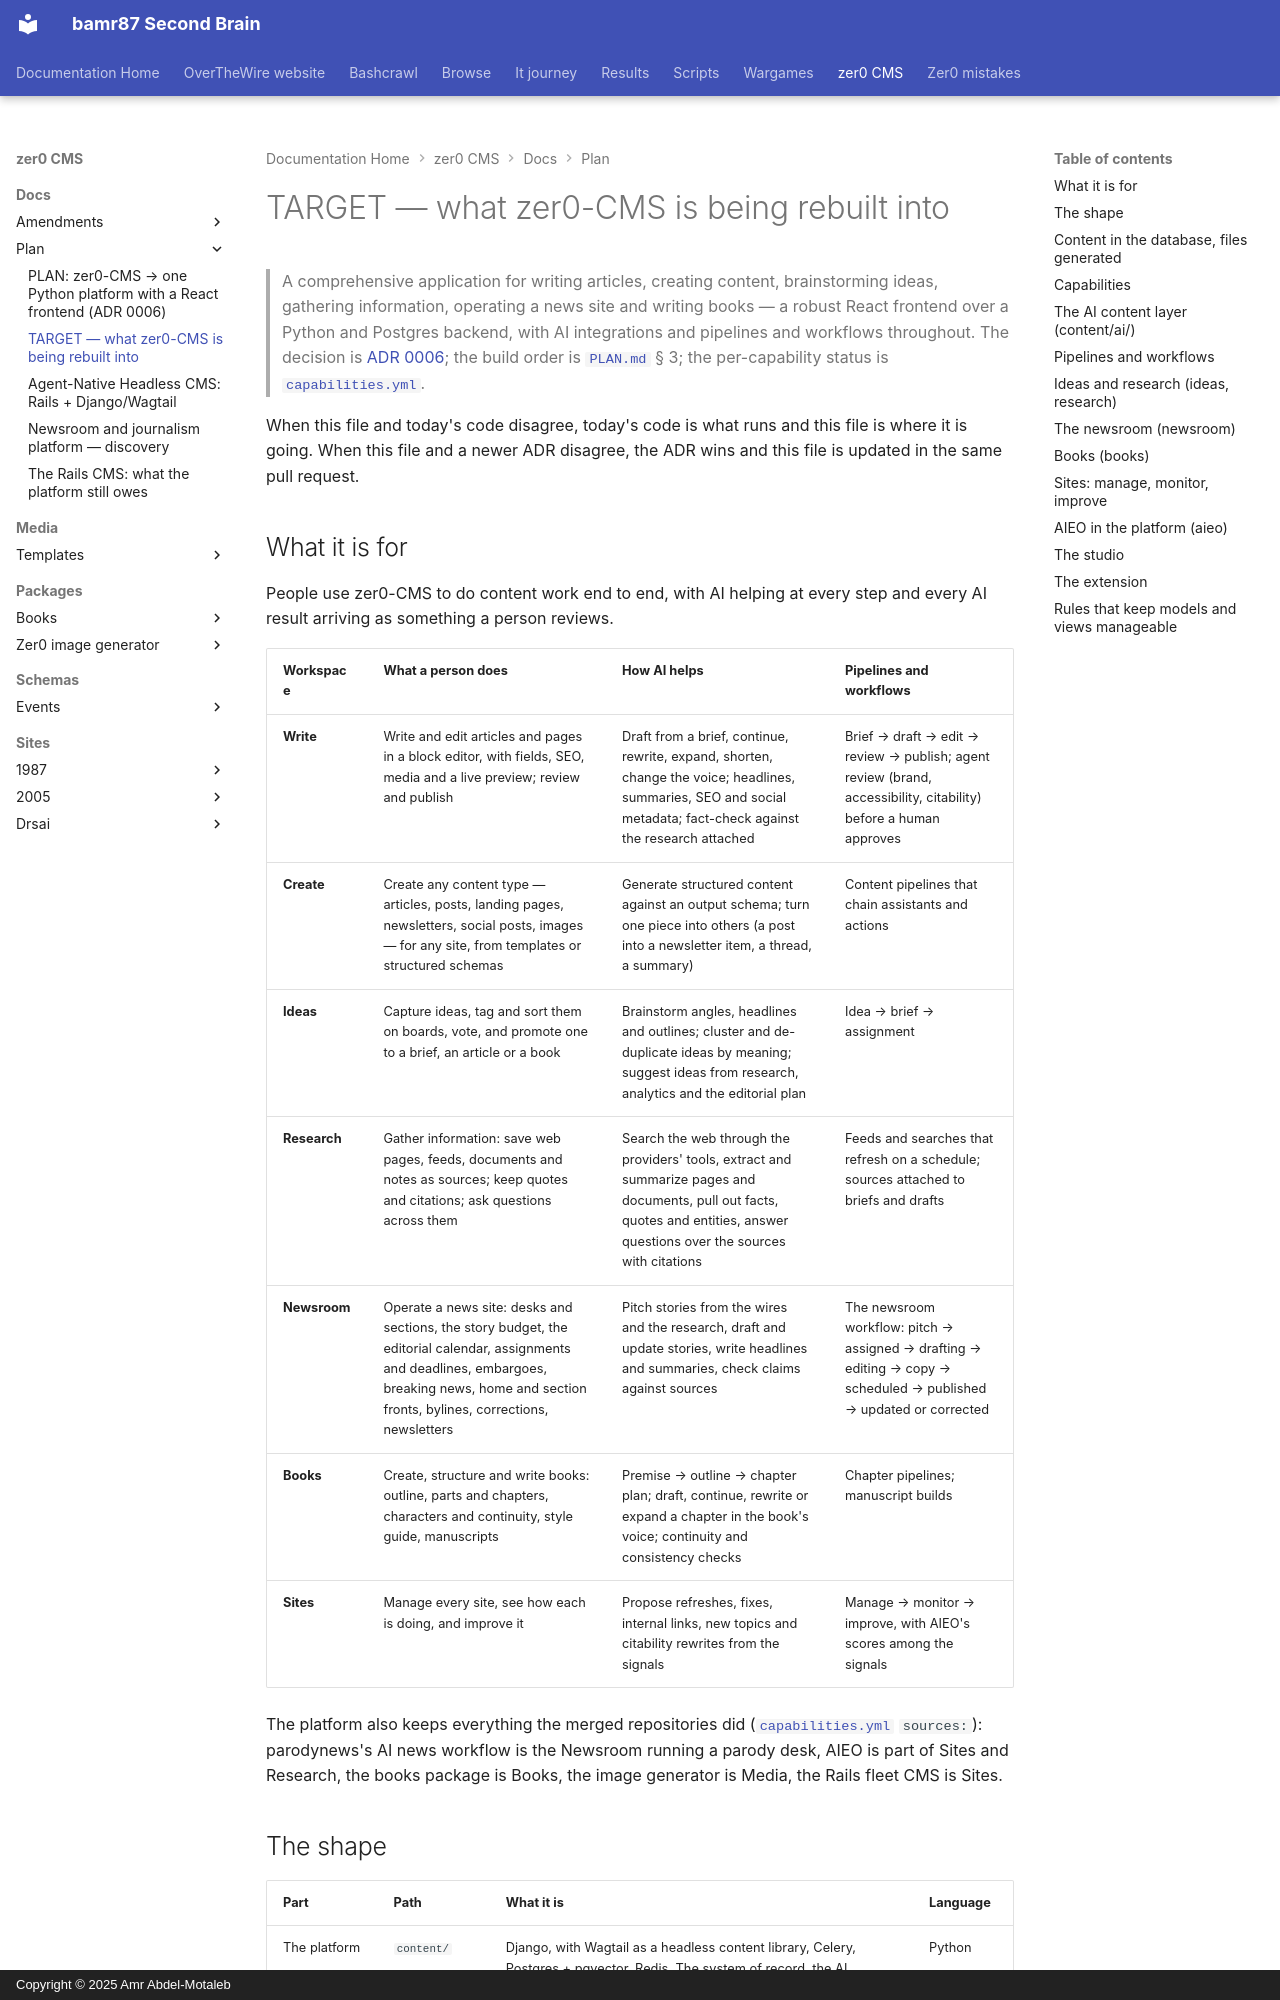

repository: bamr87/README · page: zer0-CMS/docs/plan/TARGET/index.html · generator: mkdocs · copyright: Copyright © 2025 Amr Abdel-Motaleb

---
source_file: docs/plan/TARGET.md
source_repo: bamr87/zer0-CMS
source_url: https://github.com/bamr87/zer0-CMS/blob/main/docs/plan/TARGET.md
title: TARGET — what zer0-CMS is being rebuilt into
---
# TARGET — what zer0-CMS is being rebuilt into

> A comprehensive application for writing articles, creating content, brainstorming ideas, gathering information, operating a news site and writing books — a robust React frontend over a Python and Postgres backend, with AI integrations and pipelines and workflows throughout. The decision is [ADR 0006](../adr/0006-one-python-platform.md); the build order is [`PLAN.md`](PLAN.md) § 3; the per-capability status is [`capabilities.yml`](capabilities.yml).

When this file and today's code disagree, today's code is what runs and this file is where it is going. When this file and a newer ADR disagree, the ADR wins and this file is updated in the same pull request.

## What it is for

People use zer0-CMS to do content work end to end, with AI helping at every step and every AI result arriving as something a person reviews.

| Workspace | What a person does | How AI helps | Pipelines and workflows |
|---|---|---|---|
| **Write** | Write and edit articles and pages in a block editor, with fields, SEO, media and a live preview; review and publish | Draft from a brief, continue, rewrite, expand, shorten, change the voice; headlines, summaries, SEO and social metadata; fact-check against the research attached | Brief → draft → edit → review → publish; agent review (brand, accessibility, citability) before a human approves |
| **Create** | Create any content type — articles, posts, landing pages, newsletters, social posts, images — for any site, from templates or structured schemas | Generate structured content against an output schema; turn one piece into others (a post into a newsletter item, a thread, a summary) | Content pipelines that chain assistants and actions |
| **Ideas** | Capture ideas, tag and sort them on boards, vote, and promote one to a brief, an article or a book | Brainstorm angles, headlines and outlines; cluster and de-duplicate ideas by meaning; suggest ideas from research, analytics and the editorial plan | Idea → brief → assignment |
| **Research** | Gather information: save web pages, feeds, documents and notes as sources; keep quotes and citations; ask questions across them | Search the web through the providers' tools, extract and summarize pages and documents, pull out facts, quotes and entities, answer questions over the sources with citations | Feeds and searches that refresh on a schedule; sources attached to briefs and drafts |
| **Newsroom** | Operate a news site: desks and sections, the story budget, the editorial calendar, assignments and deadlines, embargoes, breaking news, home and section fronts, bylines, corrections, newsletters | Pitch stories from the wires and the research, draft and update stories, write headlines and summaries, check claims against sources | The newsroom workflow: pitch → assigned → drafting → editing → copy → scheduled → published → updated or corrected |
| **Books** | Create, structure and write books: outline, parts and chapters, characters and continuity, style guide, manuscripts | Premise → outline → chapter plan; draft, continue, rewrite or expand a chapter in the book's voice; continuity and consistency checks | Chapter pipelines; manuscript builds |
| **Sites** | Manage every site, see how each is doing, and improve it | Propose refreshes, fixes, internal links, new topics and citability rewrites from the signals | Manage → monitor → improve, with AIEO's scores among the signals |

The platform also keeps everything the merged repositories did ([`capabilities.yml`](capabilities.yml) `sources:`): parodynews's AI news workflow is the Newsroom running a parody desk, AIEO is part of Sites and Research, the books package is Books, the image generator is Media, the Rails fleet CMS is Sites.
